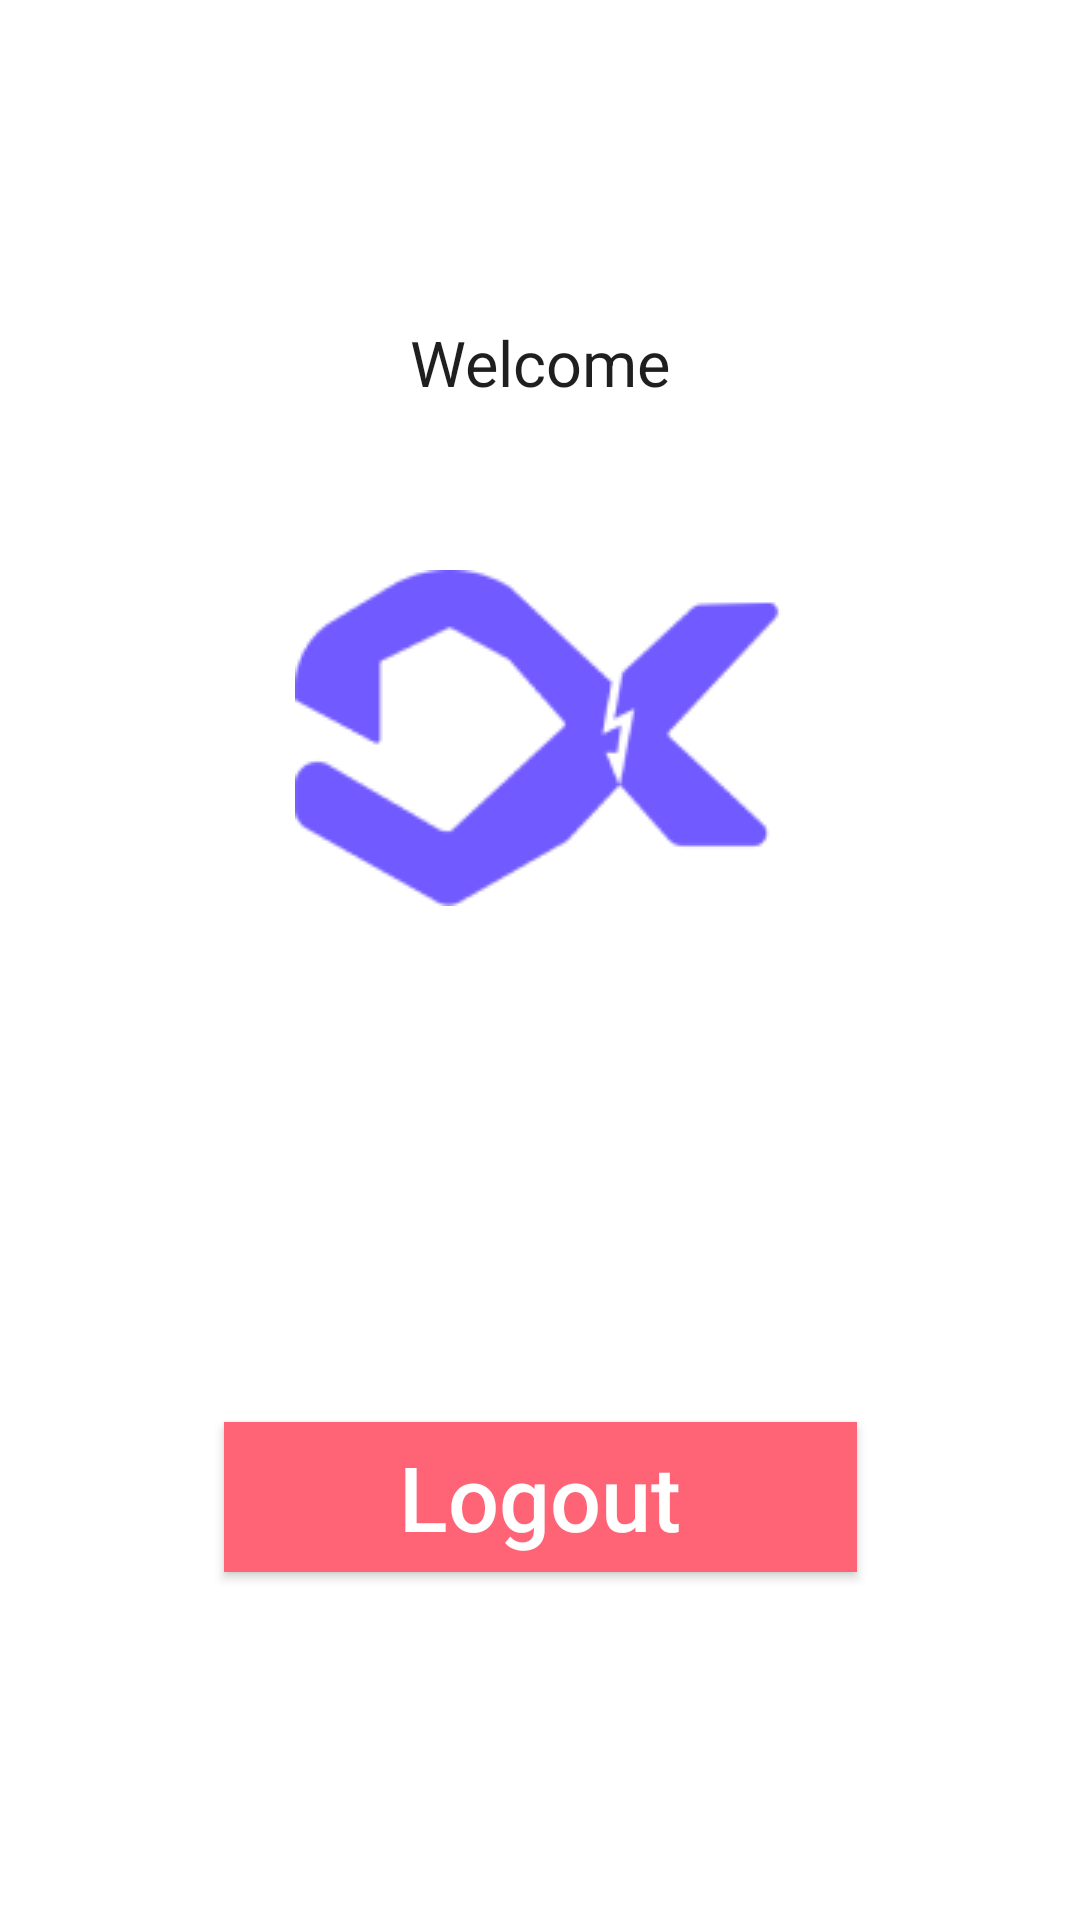

The Android layout XML behind this screen, and the referenced resources:
<!-- AndroidManifest.xml: application theme Theme.AppCompat -->
<!-- res/layout/activity_home.xml -->
<?xml version="1.0" encoding="utf-8"?>
<androidx.constraintlayout.widget.ConstraintLayout xmlns:android="http://schemas.android.com/apk/res/android"
    xmlns:app="http://schemas.android.com/apk/res-auto"
    xmlns:tools="http://schemas.android.com/tools"
    android:layout_width="match_parent"
    android:layout_height="match_parent"
    android:background="@color/white"
    tools:context=".Home">

    <TextView
        android:id="@+id/textView"
        android:layout_width="wrap_content"
        android:layout_height="wrap_content"
        android:text="Welcome"
        app:layout_constraintBottom_toTopOf="@+id/imageView"
        app:layout_constraintEnd_toEndOf="parent"
        app:layout_constraintStart_toStartOf="parent"
        app:layout_constraintTop_toTopOf="parent"
        android:textColor="#1F1F1F"
        android:textSize="21sp"
        app:layout_constraintVertical_bias="0.66" />



    <ImageView
        android:id="@+id/imageView"
        android:layout_width="wrap_content"
        android:layout_height="wrap_content"
        android:layout_marginBottom="172dp"
        app:layout_constraintBottom_toTopOf="@+id/idLogout"
        app:layout_constraintEnd_toEndOf="parent"
        app:layout_constraintHorizontal_bias="0.497"
        app:layout_constraintStart_toStartOf="parent"
        app:srcCompat="@drawable/cdx" />

    <Button
        android:id="@+id/idLogout"
        android:layout_width="211dp"
        android:layout_height="50dp"
        android:layout_marginBottom="116dp"
        android:text="Logout"
        android:background="#FF6376"
        android:textColor="#FFFFFF"
        android:textSize="30dp"
            android:gravity="center"
        android:textAllCaps="false"
        app:layout_constraintBottom_toBottomOf="parent"
        app:layout_constraintEnd_toEndOf="parent"
        app:layout_constraintStart_toStartOf="parent" />


</androidx.constraintlayout.widget.ConstraintLayout>
<!-- resources referenced by this layout -->
<resources>
  <!-- drawable cdx: png bitmap (drawable-v24, 4938 bytes) -->
  <!-- not gathered from this repository: default colours our renderer supplied (Android Studio template values) -->
  <color name="white">#FFFFFFFF</color>
</resources>
